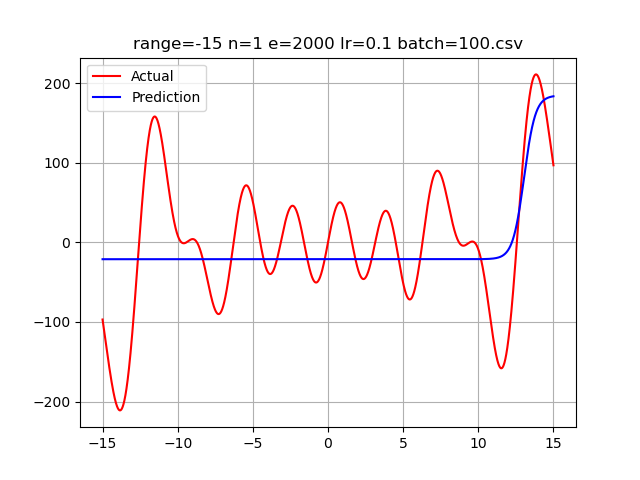

Source data for this figure (header and first rows):
-15.0, -96.913182830708205315, -21.12940353971792
-14.99, -98.27, -21.13
-14.98, -99.64, -21.13
-14.97, -101, -21.13
-14.96, -102.4, -21.13
-14.95, -103.7, -21.13
-14.94, -105.1, -21.13
-14.93, -106.5, -21.13
-14.92, -107.8, -21.13
-14.91, -109.2, -21.13
-14.9, -110.5, -21.13
-14.89, -111.9, -21.13
-14.88, -113.3, -21.13
-14.87, -114.6, -21.13
-14.86, -116, -21.13
-14.85, -117.4, -21.13
-14.84, -118.7, -21.13
-14.83, -120.1, -21.13
-14.82, -121.4, -21.13
-14.81, -122.8, -21.13
-14.8, -124.2, -21.13
-14.79, -125.5, -21.13
-14.78, -126.9, -21.13
-14.77, -128.2, -21.13
-14.76, -129.6, -21.13
-14.75, -130.9, -21.13
-14.74, -132.3, -21.13
-14.73, -133.6, -21.13
-14.72, -135, -21.13
-14.71, -136.3, -21.13
-14.7, -137.6, -21.13
-14.69, -139, -21.13
-14.68, -140.3, -21.13
-14.67, -141.6, -21.13
-14.66, -143, -21.13
-14.65, -144.3, -21.13
-14.64, -145.6, -21.13
-14.63, -146.9, -21.13
-14.62, -148.2, -21.13
-14.61, -149.5, -21.13
-14.6, -150.8, -21.13
-14.59, -152.1, -21.13
-14.58, -153.4, -21.13
-14.57, -154.7, -21.13
-14.56, -155.9, -21.13
-14.55, -157.2, -21.13
-14.54, -158.4, -21.13
-14.53, -159.7, -21.13
-14.52, -160.9, -21.13
-14.51, -162.2, -21.13
-14.5, -163.4, -21.13
-14.49, -164.6, -21.13
-14.48, -165.8, -21.13
-14.47, -167, -21.13
-14.46, -168.2, -21.13
-14.45, -169.4, -21.13
-14.44, -170.6, -21.13
-14.43, -171.7, -21.13
-14.42, -172.9, -21.13
-14.41, -174, -21.13
-14.4, -175.2, -21.13
... 2,939 more rows
